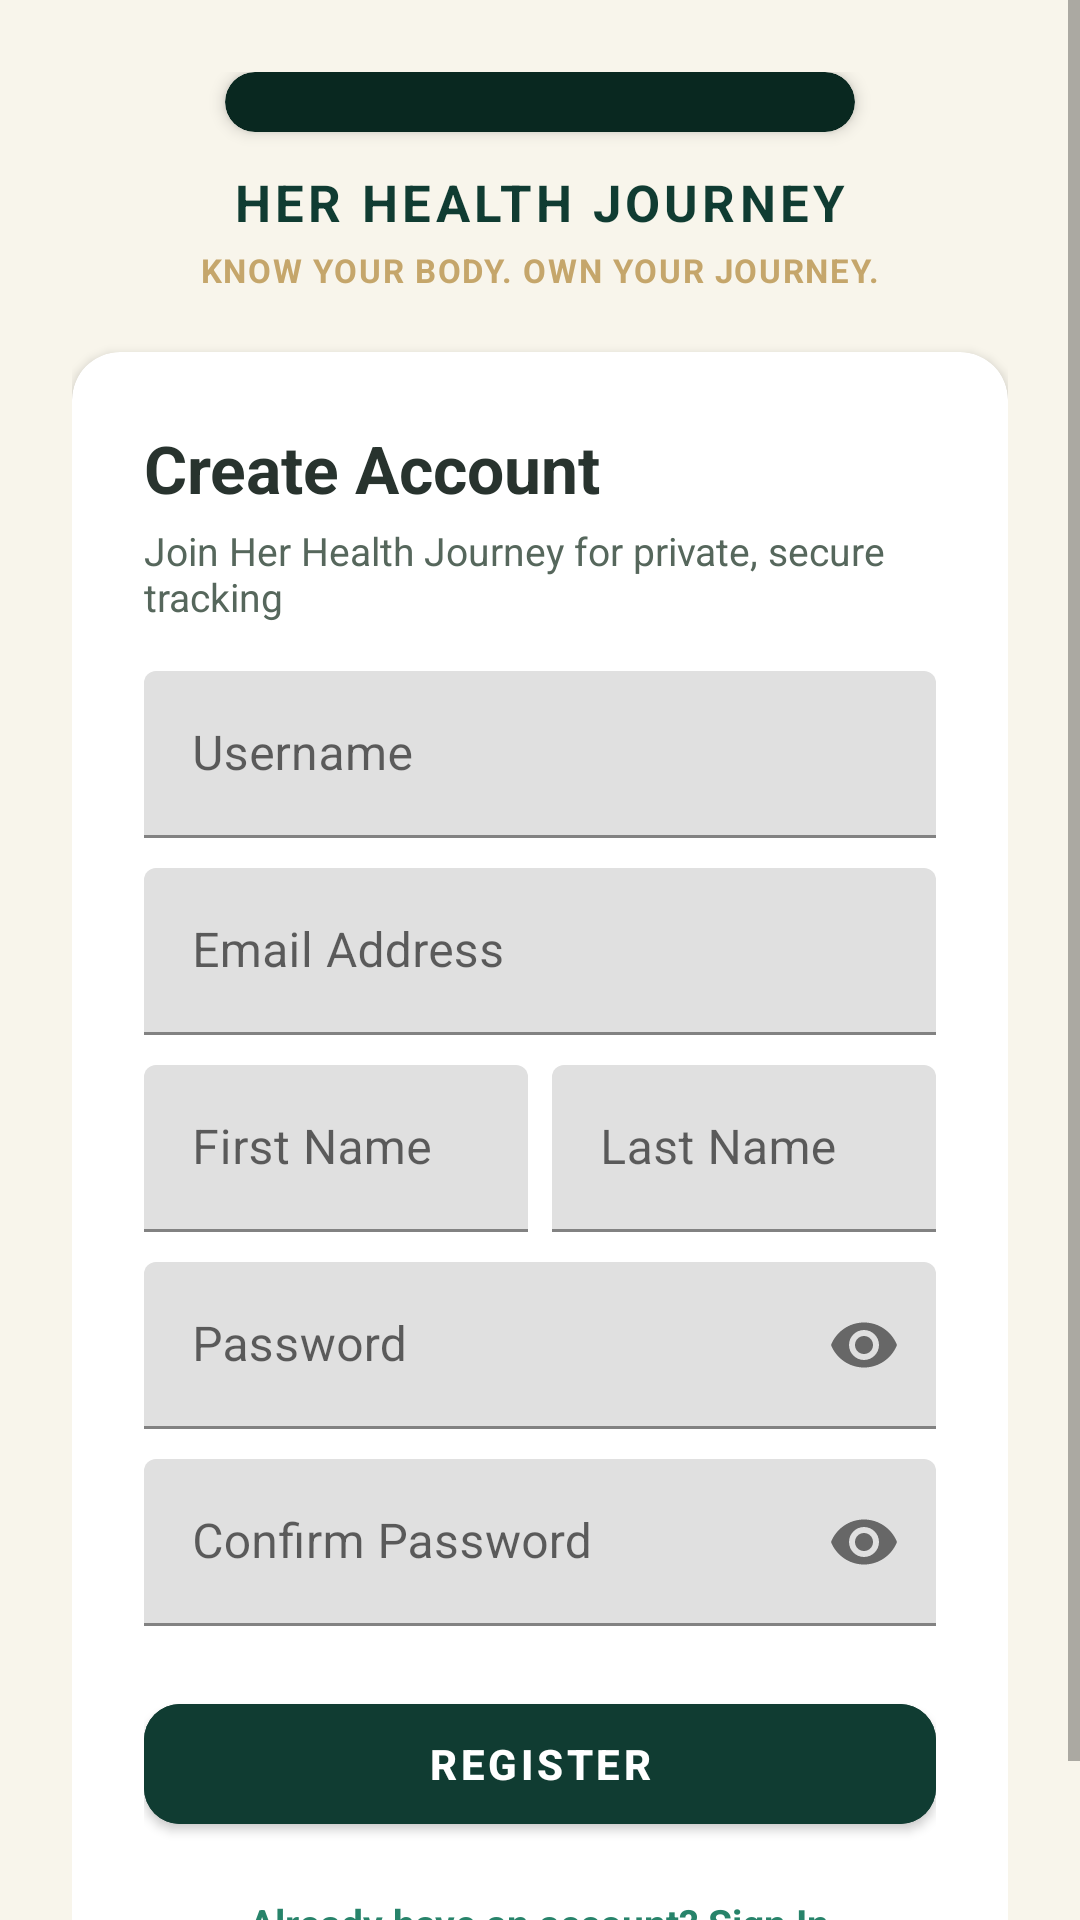

This screen was rendered from an Android layout file. Write that file and the resources it references.
<!-- AndroidManifest.xml: application theme Theme.HerHealthJourney -->
<!-- res/layout/activity_register.xml -->
<?xml version="1.0" encoding="utf-8"?>
<ScrollView xmlns:android="http://schemas.android.com/apk/res/android"
    xmlns:app="http://schemas.android.com/apk/res-auto"
    android:layout_width="match_parent"
    android:layout_height="match_parent"
    android:background="@color/bg_primary">

    <LinearLayout
        android:layout_width="match_parent"
        android:layout_height="wrap_content"
        android:gravity="center_horizontal"
        android:orientation="vertical"
        android:padding="24dp">

        
        <androidx.cardview.widget.CardView
            android:layout_width="wrap_content"
            android:layout_height="wrap_content"
            android:layout_marginBottom="12dp"
            app:cardCornerRadius="14dp"
            app:cardElevation="3dp"
            app:cardBackgroundColor="@color/dark_background">

            <ImageView
                android:layout_width="210dp"
                android:layout_height="wrap_content"
                android:adjustViewBounds="true"
                android:scaleType="fitCenter"
                android:padding="10dp"
                android:contentDescription="@string/app_name"
                android:src="@drawable/brand_logo" />
        </androidx.cardview.widget.CardView>

        <TextView
            android:layout_width="wrap_content"
            android:layout_height="wrap_content"
            android:letterSpacing="0.08"
            android:text="@string/app_name"
            android:textColor="@color/brand_emerald"
            android:textSize="17sp"
            android:textStyle="bold" />

        <TextView
            android:layout_width="wrap_content"
            android:layout_height="wrap_content"
            android:layout_marginTop="4dp"
            android:layout_marginBottom="20dp"
            android:letterSpacing="0.05"
            android:text="@string/tagline"
            android:textColor="@color/brand_champagne"
            android:textSize="11sp"
            android:textStyle="bold" />

        <androidx.cardview.widget.CardView
            android:layout_width="match_parent"
            android:layout_height="wrap_content"
            app:cardCornerRadius="16dp"
            app:cardElevation="2dp"
            app:cardBackgroundColor="@color/surface_primary">

            <LinearLayout
                android:layout_width="match_parent"
                android:layout_height="wrap_content"
                android:orientation="vertical"
                android:padding="24dp">

                <TextView
                    android:layout_width="wrap_content"
                    android:layout_height="wrap_content"
                    android:text="Create Account"
                    android:textColor="@color/text_primary"
                    android:textSize="22sp"
                    android:textStyle="bold" />

                <TextView
                    android:layout_width="wrap_content"
                    android:layout_height="wrap_content"
                    android:layout_marginTop="4dp"
                    android:text="Join Her Health Journey for private, secure tracking"
                    android:textColor="@color/text_secondary"
                    android:textSize="13sp" />

                <com.google.android.material.textfield.TextInputLayout
                    android:layout_width="match_parent"
                    android:layout_height="wrap_content"
                    android:layout_marginTop="16dp"
                    android:hint="Username">
                    <com.google.android.material.textfield.TextInputEditText
                        android:id="@+id/etRegUsername"
                        android:layout_width="match_parent"
                        android:layout_height="wrap_content" />
                </com.google.android.material.textfield.TextInputLayout>

                <com.google.android.material.textfield.TextInputLayout
                    android:layout_width="match_parent"
                    android:layout_height="wrap_content"
                    android:layout_marginTop="10dp"
                    android:hint="Email Address">
                    <com.google.android.material.textfield.TextInputEditText
                        android:id="@+id/etRegEmail"
                        android:layout_width="match_parent"
                        android:layout_height="wrap_content"
                        android:inputType="textEmailAddress" />
                </com.google.android.material.textfield.TextInputLayout>

                <LinearLayout
                    android:layout_width="match_parent"
                    android:layout_height="wrap_content"
                    android:layout_marginTop="10dp"
                    android:orientation="horizontal">

                    <com.google.android.material.textfield.TextInputLayout
                        android:layout_width="0dp"
                        android:layout_height="wrap_content"
                        android:layout_weight="1"
                        android:hint="First Name">
                        <com.google.android.material.textfield.TextInputEditText
                            android:id="@+id/etRegFirstName"
                            android:layout_width="match_parent"
                            android:layout_height="wrap_content" />
                    </com.google.android.material.textfield.TextInputLayout>

                    <com.google.android.material.textfield.TextInputLayout
                        android:layout_width="0dp"
                        android:layout_height="wrap_content"
                        android:layout_weight="1"
                        android:layout_marginStart="8dp"
                        android:hint="Last Name">
                        <com.google.android.material.textfield.TextInputEditText
                            android:id="@+id/etRegLastName"
                            android:layout_width="match_parent"
                            android:layout_height="wrap_content" />
                    </com.google.android.material.textfield.TextInputLayout>
                </LinearLayout>

                <com.google.android.material.textfield.TextInputLayout
                    android:layout_width="match_parent"
                    android:layout_height="wrap_content"
                    android:layout_marginTop="10dp"
                    android:hint="Password"
                    app:passwordToggleEnabled="true">
                    <com.google.android.material.textfield.TextInputEditText
                        android:id="@+id/etRegPassword"
                        android:layout_width="match_parent"
                        android:layout_height="wrap_content"
                        android:inputType="textPassword" />
                </com.google.android.material.textfield.TextInputLayout>

                <com.google.android.material.textfield.TextInputLayout
                    android:layout_width="match_parent"
                    android:layout_height="wrap_content"
                    android:layout_marginTop="10dp"
                    android:hint="Confirm Password"
                    app:passwordToggleEnabled="true">
                    <com.google.android.material.textfield.TextInputEditText
                        android:id="@+id/etRegConfirmPassword"
                        android:layout_width="match_parent"
                        android:layout_height="wrap_content"
                        android:inputType="textPassword" />
                </com.google.android.material.textfield.TextInputLayout>

                <TextView
                    android:id="@+id/tvRegError"
                    android:layout_width="wrap_content"
                    android:layout_height="wrap_content"
                    android:layout_marginTop="8dp"
                    android:textColor="@color/status_error"
                    android:textSize="12sp"
                    android:visibility="gone" />

                <com.google.android.material.button.MaterialButton
                    android:id="@+id/btnRegister"
                    android:layout_width="match_parent"
                    android:layout_height="52dp"
                    android:layout_marginTop="20dp"
                    android:backgroundTint="@color/button_primary"
                    android:text="Register"
                    android:textColor="@color/button_text"
                    android:textStyle="bold"
                    app:cornerRadius="12dp" />

                <ProgressBar
                    android:id="@+id/pbRegLoading"
                    android:layout_width="wrap_content"
                    android:layout_height="wrap_content"
                    android:layout_gravity="center"
                    android:layout_marginTop="12dp"
                    android:indeterminateTint="@color/brand_emerald"
                    android:visibility="gone" />

                <TextView
                    android:id="@+id/tvGoToLogin"
                    android:layout_width="wrap_content"
                    android:layout_height="wrap_content"
                    android:layout_gravity="center"
                    android:layout_marginTop="18dp"
                    android:text="Already have an account? Sign In"
                    android:textColor="@color/brand_jade"
                    android:textSize="13sp"
                    android:textStyle="bold" />

            </LinearLayout>
        </androidx.cardview.widget.CardView>

    </LinearLayout>
</ScrollView>
<!-- resources referenced by this layout -->
<resources>
  <color name="bg_primary">#F8F5EB</color>
  <color name="brand_champagne">#C5A66B</color>
  <color name="brand_emerald">#103C32</color>
  <color name="brand_jade">#27836A</color>
  <color name="button_primary">#103C32</color>
  <color name="button_text">#FFFFFF</color>
  <color name="dark_background">#092820</color>
  <color name="status_error">#B33B3B</color>
  <color name="surface_primary">#FFFFFF</color>
  <color name="text_primary">#28332E</color>
  <color name="text_secondary">#56675C</color>
  <string name="app_name">HER HEALTH JOURNEY</string>
  <string name="tagline">KNOW YOUR BODY. OWN YOUR JOURNEY.</string>
  <style name="Theme.HerHealthJourney" parent="Theme.MaterialComponents.DayNight.NoActionBar">
          <item name="colorPrimary">@color/brand_emerald</item>
          <item name="colorPrimaryVariant">@color/dark_background</item>
          <item name="colorOnPrimary">@color/surface_primary</item>
          <item name="colorSecondary">@color/brand_champagne</item>
          <item name="colorOnSecondary">@color/dark_background</item>
          <item name="android:statusBarColor">@color/brand_emerald</item>
          <item name="android:windowBackground">@color/bg_primary</item>
      </style>
</resources>
